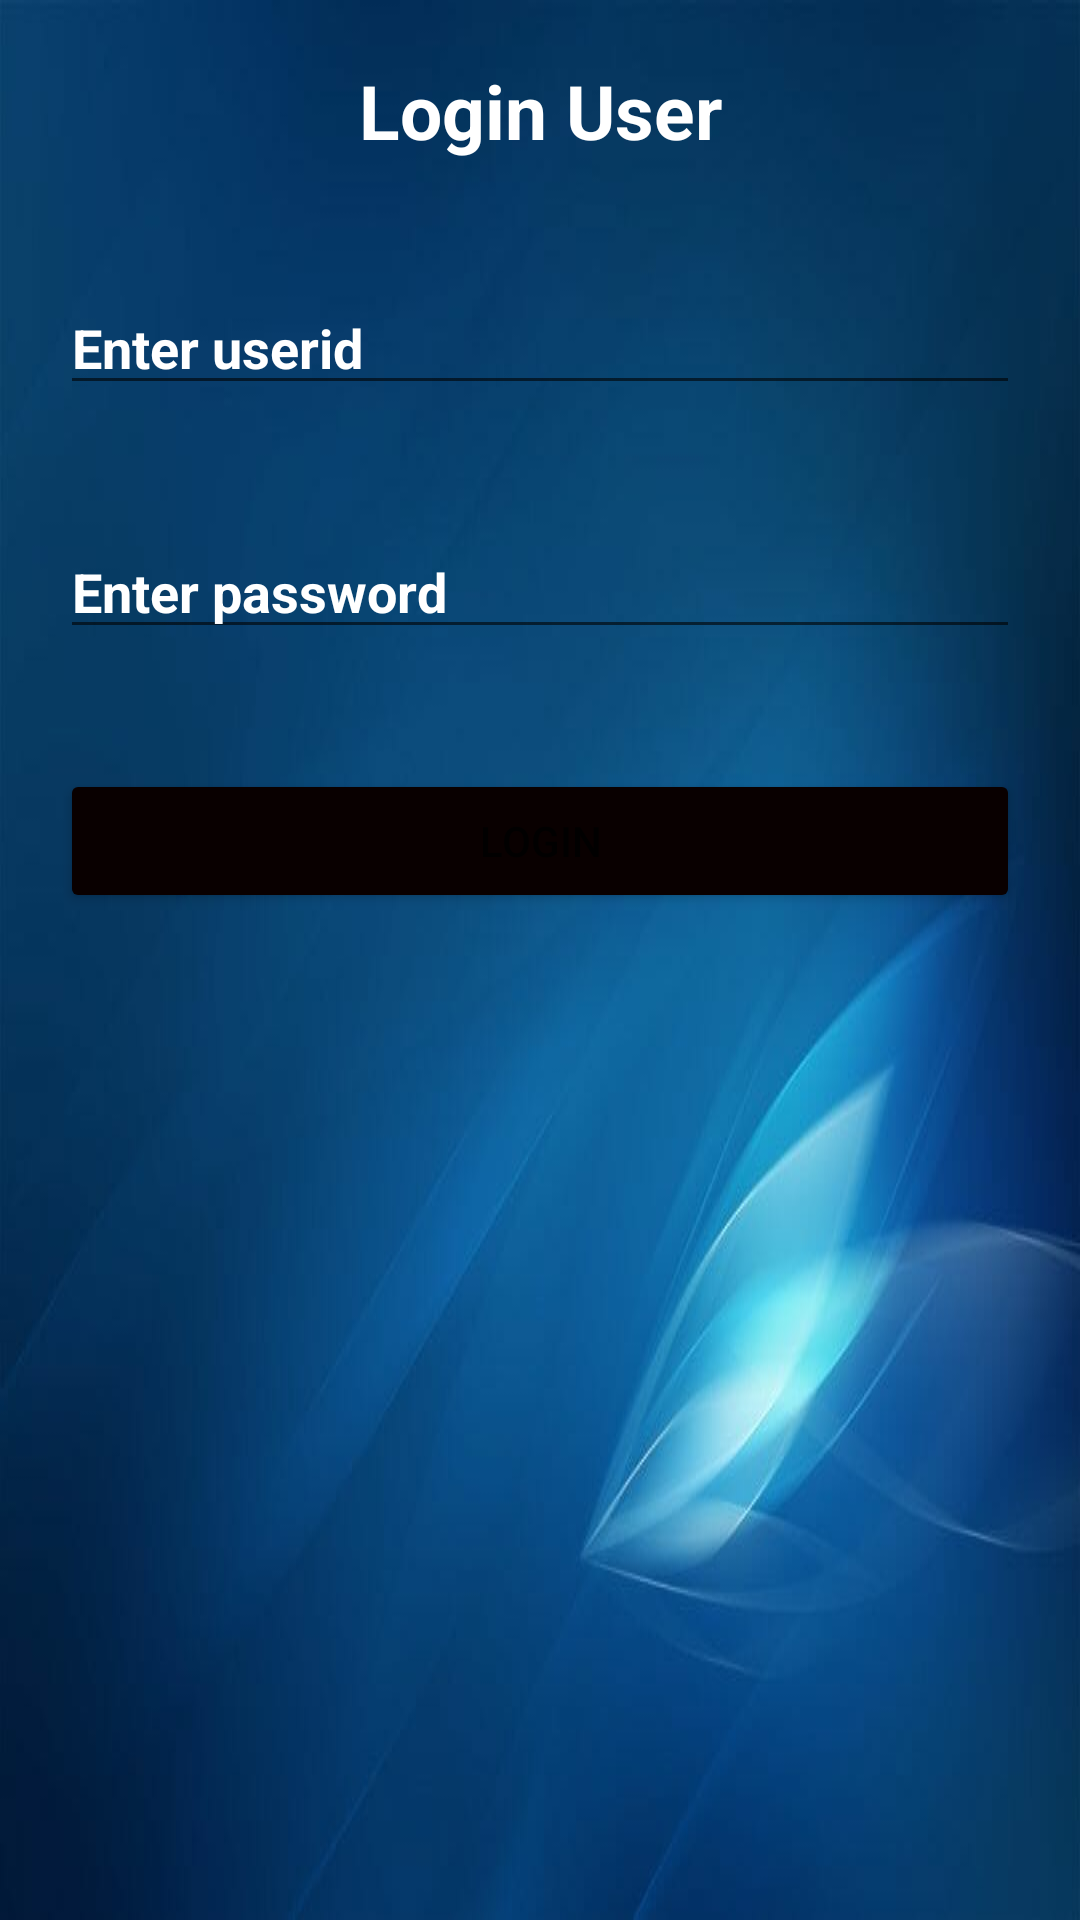

Layout XML and referenced resources for this Android screen:
<!-- AndroidManifest.xml: application theme Theme.Newloginregister -->
<!-- res/layout/activity_login.xml -->
<?xml version="1.0" encoding="utf-8"?>
<LinearLayout xmlns:android="http://schemas.android.com/apk/res/android"
    xmlns:app="http://schemas.android.com/apk/res-auto"
    xmlns:tools="http://schemas.android.com/tools"
    android:layout_width="match_parent"
    android:layout_height="match_parent"
    android:background="@drawable/bg"
    android:orientation="vertical"
    tools:context=".MainActivity">

    <TextView
        android:id="@+id/textView"
        android:layout_width="match_parent"
        android:layout_height="wrap_content"
        android:layout_margin="20sp"
        android:text="Login User"
        android:textAlignment="center"
        android:textColor="@color/white"
        android:textSize="25sp"
        android:textStyle="bold" />

    <EditText
        android:id="@+id/userId"
        android:layout_width="match_parent"
        android:layout_height="wrap_content"
        android:layout_margin="20sp"
        android:hint="Enter userid"
        android:textColor="@color/white"
        android:textColorHint="@color/white"
        android:textStyle="bold" />

    <EditText
        android:id="@+id/password"
        android:layout_width="match_parent"
        android:layout_height="wrap_content"
        android:layout_margin="20sp"
        android:hint="Enter password"
        android:textColor="@color/white"
        android:textColorHint="@color/white"
        android:inputType="textPassword"
        android:textStyle="bold" />

    <Button
        android:id="@+id/login"
        android:layout_width="match_parent"
        android:layout_height="wrap_content"
        android:layout_margin="20sp"
        android:backgroundTint="#090000"
        android:text="Login" />
</LinearLayout>
<!-- resources referenced by this layout -->
<resources>
  <!-- drawable bg: jpg bitmap (drawable, 18157 bytes) -->
  <style name="Theme.Newloginregister" parent="Theme.MaterialComponents.DayNight.DarkActionBar">
          
          <item name="colorPrimary">@color/purple_500</item>
          <item name="colorPrimaryVariant">@color/purple_700</item>
          <item name="colorOnPrimary">@color/white</item>
          
          <item name="colorSecondary">@color/teal_200</item>
          <item name="colorSecondaryVariant">@color/teal_700</item>
          <item name="colorOnSecondary">@color/black</item>
          
          <item name="android:statusBarColor" tools:targetApi="l">?attr/colorPrimaryVariant</item>
          
      </style>
  <!-- not gathered from this repository: default colours our renderer supplied (Android Studio template values) -->
  <color name="purple_500">#FF6200EE</color>
  <color name="purple_700">#FF3700B3</color>
  <color name="teal_200">#FF03DAC5</color>
  <color name="teal_700">#FF018786</color>
  <color name="black">#FF000000</color>
  <color name="white">#FFFFFFFF</color>
</resources>
